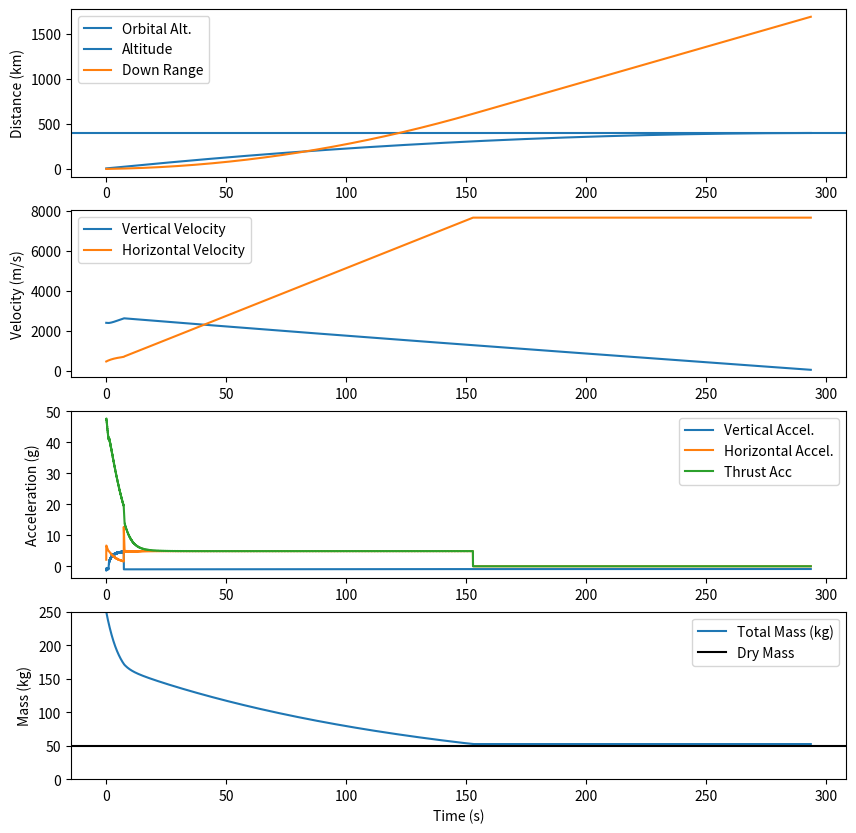

Python code for this plot:
#!/usr/bin/env python3

"""
Calculation of orbital insertion given initial conditions
"""

## Import needed modules
import matplotlib.pyplot as plt
import numpy as np

# set some constants:

G  = 6.67384e-11 # Gravitational Constants in m3 kg-1 s-2
R0 = 6378137.0   # radius of the Earth in r
M  = 5.97219e24  # Mass of the Earth in kg
mu = G * M
pi = np.pi
dtor = pi / 180.0
rtod = 180.0 / pi

# these things can be altered:

soundSpeed = 343.0 # m/s <-- speed of sound at the surface
scaleHeight = 10.0 * 1000.0 # km -> converted to meters
rho0 = 1.29 # kg/m3
vRotation = 465.1  # m/s <- rotational speed of Earth at equator

orbitAltitude = 400.0 * 1000.0  # km -> converted to meters

dt = 0.01
radius = 0.25 # m
Cd = 0.29 # drag coefficient
mass0 = 250 # kg this is the wet pass
payloadMass = 25 # kg
rocketMass = mass0 * 0.1 # assume rocket body + engine = 10% of wet mass
alt0 = 6000 # meters
v0Vertical = 7.0 * soundSpeed  # assume initial launch is vertical
v0Horizontal = vRotation
Isp = 625.0 # specific impulse in s
Ve = Isp * 9.8 # exhaust velocity in m/s

area = pi * radius**2
ballCoef = Cd * area

massFlowRate = 5.0 # kg/s <---- this is a critical setting!
maxAcc = 5.0 * 9.8 # in m/s2 <--- basically don't want parts to break

def calc_altitude_reached(currentAltitude, currentSpeed):
    r1 = R0 + currentAltitude
    r2 = mu / (-0.5 * currentSpeed**2 + mu / r1)
    finalAltitude = r2 - R0
    return finalAltitude

def calc_drag(currentAltitude, vHor, vVer, Cb):
    rho = rho0 * np.exp(-currentAltitude / scaleHeight)
    vHorNet = vHor - vRotation
    totalSpeed = np.sqrt(vHorNet**2 + vVer**2) 
    forceMag = 0.5 * rho * Cb * totalSpeed ** 2
    ratio = np.array([-vHorNet / totalSpeed, -vVer / totalSpeed])
    force = forceMag * ratio
    return force

def calc_orbital_speed(currentAltitude):
    r1 = R0 + currentAltitude
    return np.sqrt(mu/r1)

def gravity(currentAltitude):
    r = R0 + currentAltitude
    g = -mu / r**2
    return g

altReached = calc_altitude_reached(alt0, v0Vertical)
orbitalSpeed = calc_orbital_speed(alt0)
print('Potential Altitude Reached on Launch (km) : ', altReached/1000.0)
print('Orbital speed and current horizontal speed (m/s) : ', \
      orbitalSpeed, v0Horizontal)

# First do a super simple calculation ignoring all forces:
deltaVneeded = orbitalSpeed - v0Horizontal
massF = rocketMass + payloadMass
deltaVsimple = Ve * np.log(mass0 / massF)
print('Dry Mass + Payload (kg) : ', massF)
print('DeltaV needed and DeltaV from Rocket Equation (m/s) : ', \
      deltaVneeded, deltaVsimple)

drag = calc_drag(alt0, v0Horizontal, v0Vertical, ballCoef)

massFlowRate = np.abs(drag[1]) / Ve * 1.001

print('mfr : ', massFlowRate)
totalThrust = Ve * massFlowRate
# Want to thrust in the vertical direction just enough to counteract drag
vThrust = -drag[1]
hThrust = np.sqrt(totalThrust**2 - vThrust**2)

hAcc0 = drag[0] + hThrust/mass0
vAcc0 = drag[1]/mass0 + gravity(alt0) + vThrust/mass0

print('initial Drag (N) : ', drag)
print('Initial Accelerations (hor, ver, in m/s) : ', hAcc0, vAcc0)

times = [0.0]
alts = [alt0]
hPoss = [0.0]
vVels = [v0Vertical]
hVels = [v0Horizontal]
vAccs = [vAcc0]
hAccs = [hAcc0]
masses = [mass0]
thrustAcc = [totalThrust / mass0]

hVelGoal = calc_orbital_speed(orbitAltitude)

i = 0
while ((masses[-1] > rocketMass + payloadMass) & \
       (alts[-1] < orbitAltitude)):
    
    # Positions:
    alt = alts[-1]
    hPos = hPoss[-1]
    # Velocities:
    vV = vVels[-1]
    hV = hVels[-1]
    # current mass:
    mass = masses[-1]

    # Drag:
    drag = calc_drag(alt, hV, vV, ballCoef)

    if (hV < hVelGoal):
        accMag = np.sqrt(hAccs[-1]**2 + vAccs[-1]**2)
        if ((accMag > maxAcc) & (Ve * massFlowRate * 0.98 > np.abs(drag[1]))):
            # slowly reduce mass flow rate if accelerating too fast
            massFlowRate = massFlowRate * 0.99
            print('Limiting Mfr : ', massFlowRate)
        if (Ve * massFlowRate < np.abs(drag[1])):
            massFlowRate = np.abs(drag[1]) / Ve * 1.1
    else:
        massFlowRate = 0.0
 
    # thrust:
    totalThrust = Ve * massFlowRate

    if (totalThrust > 0):
        # Want to thrust in the vertical direction just enough to
        # counteract drag
        vThrust = -drag[1]

        altReached = calc_altitude_reached(alt, vV)
        print(altReached, orbitAltitude)
        if (altReached < orbitAltitude):
            # If we are not reaching the orbital altitude, accelerate
            # in the vertical direction by a bit:
            vThrust = 0.99 * totalThrust 
        if (vThrust > totalThrust):
            print('Total Thrust exceeded!')
            print('  --> limiting vThrust from ',vThrust, ' to ', totalThrust)
            vThrust = totalThrust

        # put the rest of the thrust in the horizontal direction
        hThrust = np.sqrt(totalThrust**2 - vThrust**2)
    else:
        vThrust = 0.0
        hThrust = 0.0
        
    # calculate accelerations:
    hAcc = drag[0]/mass + hThrust/mass
    vAcc = drag[1]/mass + gravity(alt) + vThrust/mass

    thrustAcc.append(totalThrust / mass)
    vAccs.append(vAcc)
    hAccs.append(hAcc)
    
    accMag = np.sqrt(hAcc**2 + vAcc**2) / 9.8
    
    # update velocities:
    vVels.append(vV + vAcc * dt)
    hVels.append(hV + hAcc * dt)

    # update positions:

    alt = alt + vV * dt + 0.5 * vAcc * dt * dt
    hPos = hPos + hV * dt + 0.5 * hAcc * dt * dt

    alts.append(alt)
    hPoss.append(hPos)

    mass = mass - massFlowRate * dt
    masses.append(mass)

    times.append(times[-1] + dt)
    
    percentSpeed = int(hV / hVelGoal * 100.0)
    print('time, alt, hVel :',
          int(times[-1]),
          int(alt/1000.0),
          int(hV), percentSpeed, int(mass), accMag)

    i += 1

fig = plt.figure(figsize = (10,10))
ax = fig.add_subplot(411)
ax2 = fig.add_subplot(412)
ax3 = fig.add_subplot(413)
ax4 = fig.add_subplot(414)

ax.axhline(orbitAltitude/1000.0, label = 'Orbital Alt.')
ax.plot(times, np.array(alts)/1000.0, label = 'Altitude')
ax.plot(times, np.array(hPoss)/1000.0, label = 'Down Range')
ax.set_ylabel('Distance (km)')
ax.legend()

ax2.plot(times, np.array(vVels), label = 'Vertical Velocity')
ax2.plot(times, np.array(hVels), label = 'Horizontal Velocity')
ax2.set_ylabel('Velocity (m/s)')
ax2.legend()

ax3.plot(times, np.array(vAccs)/9.8, label = 'Vertical Accel.')
ax3.plot(times, np.array(hAccs)/9.8, label = 'Horizontal Accel.')
ax3.plot(times, np.array(thrustAcc)/9.8, label = 'Thrust Acc')
ax3.set_ylabel('Acceleration (g)')
ax3.legend()

ax4.plot(times, np.array(masses), label = 'Total Mass (kg)')
ax4.axhline(payloadMass + rocketMass, label = 'Dry Mass', color = 'k')
ax4.set_ylim(0.0, mass0)
ax4.set_ylabel('Mass (kg)')
ax4.set_xlabel('Time (s)')
ax4.legend()


plotfile = 'alt.png'
print('writing : ',plotfile)    
fig.savefig(plotfile)
plt.close()
